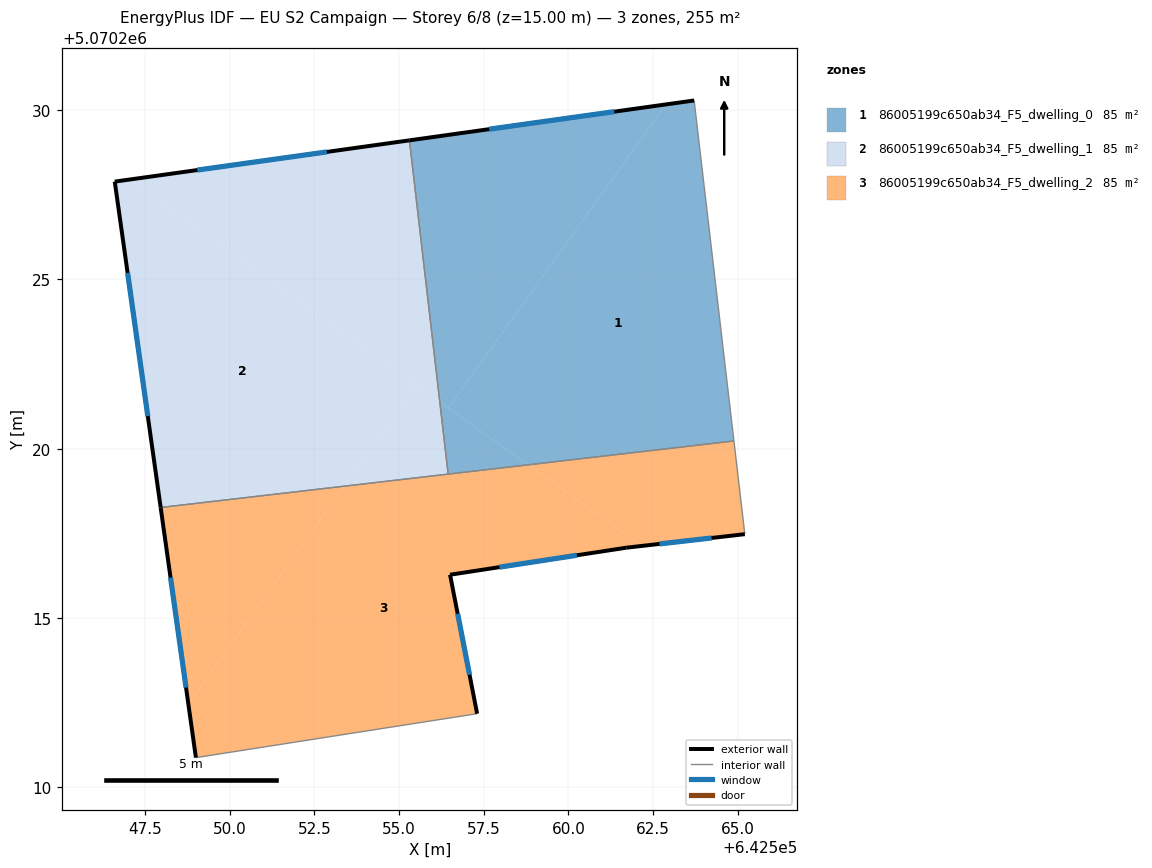
=== STOREY PLAN SPEC (per zone: floor XY polygon, exterior-wall plan segments, windows/doors) ===
zone 1: 86005199c650ab34_F5_dwelling_0  (85.1 m²)
  floor: (642564.89, 5070220.23) (642563.72, 5070230.29) (642562.87, 5070230.17) (642556.46, 5070221.21) (642558.81, 5070219.53)
  floor: (642556.46, 5070221.21) (642562.87, 5070230.17) (642555.31, 5070229.11) (642556.20, 5070221.39)
  floor: (642558.81, 5070219.53) (642556.20, 5070221.39) (642556.45, 5070219.25)
  exterior wall: (642555.31, 5070229.11) – (642563.72, 5070230.29)  [8.5 m]
    window: (642557.66, 5070229.44) – (642561.36, 5070229.96)  [4.9 m²]
  interior walls: 3
zone 2: 86005199c650ab34_F5_dwelling_1  (85.1 m²)
  floor: (642556.20, 5070221.39) (642555.31, 5070229.11) (642547.04, 5070227.95)
  floor: (642553.38, 5070218.89) (642555.52, 5070221.88) (642547.04, 5070227.95) (642546.60, 5070227.89) (642547.96, 5070218.26)
  floor: (642556.45, 5070219.25) (642556.20, 5070221.39) (642555.52, 5070221.88) (642553.38, 5070218.89)
  exterior wall: (642547.96, 5070218.26) – (642546.60, 5070227.89)  [9.7 m]
    window: (642547.58, 5070220.96) – (642546.98, 5070225.19)  [5.6 m²]
  exterior wall: (642546.60, 5070227.89) – (642555.31, 5070229.11)  [8.8 m]
    window: (642549.04, 5070228.23) – (642552.87, 5070228.77)  [5.1 m²]
  interior walls: 2
zone 3: 86005199c650ab34_F5_dwelling_2  (85.1 m²)
  floor: (642557.31, 5070212.17) (642556.51, 5070216.28) (642561.71, 5070217.08) (642562.16, 5070217.13) (642558.81, 5070219.52) (642553.38, 5070218.89) (642548.78, 5070212.46) (642549.00, 5070210.88)
  floor: (642565.21, 5070217.48) (642564.89, 5070220.23) (642558.81, 5070219.52) (642562.16, 5070217.13)
  floor: (642548.78, 5070212.46) (642553.38, 5070218.89) (642547.96, 5070218.26)
  exterior wall: (642556.51, 5070216.28) – (642557.31, 5070212.17)  [4.2 m]
    window: (642556.73, 5070215.13) – (642557.08, 5070213.32)  [2.4 m²]
  exterior wall: (642549.00, 5070210.88) – (642547.96, 5070218.26)  [7.5 m]
    window: (642548.71, 5070212.95) – (642548.25, 5070216.20)  [4.3 m²]
  exterior wall: (642565.21, 5070217.48) – (642561.71, 5070217.08)  [3.5 m]
    window: (642564.23, 5070217.36) – (642562.69, 5070217.19)  [2.0 m²]
  exterior wall: (642561.71, 5070217.08) – (642556.51, 5070216.28)  [5.3 m]
    window: (642560.25, 5070216.85) – (642557.96, 5070216.50)  [3.1 m²]
  interior walls: 4

=== DERIVED (storey summary) ===
Building: EU S2 Campaign
Storey: 6 of 8  (floor level z = 15.00 m)
Storey gross floor area: 255.4 m²
Zones on this storey: 3
  - 86005199c650ab34_F5_dwelling_0: floor 85.1 m²; exterior wall 8.5 m (25.5 m²); 1 window(s) 4.9 m²; WWR 19.3%
  - 86005199c650ab34_F5_dwelling_1: floor 85.1 m²; exterior wall 18.5 m (55.5 m²); 2 window(s) 10.7 m²; WWR 19.3%
  - 86005199c650ab34_F5_dwelling_2: floor 85.1 m²; exterior wall 20.4 m (61.3 m²); 4 window(s) 11.8 m²; WWR 19.3%
Zone adjacency (shared interzone walls):
  - 86005199c650ab34_F5_dwelling_0 ↔ 86005199c650ab34_F5_dwelling_1
  - 86005199c650ab34_F5_dwelling_0 ↔ 86005199c650ab34_F5_dwelling_2
  - 86005199c650ab34_F5_dwelling_1 ↔ 86005199c650ab34_F5_dwelling_2